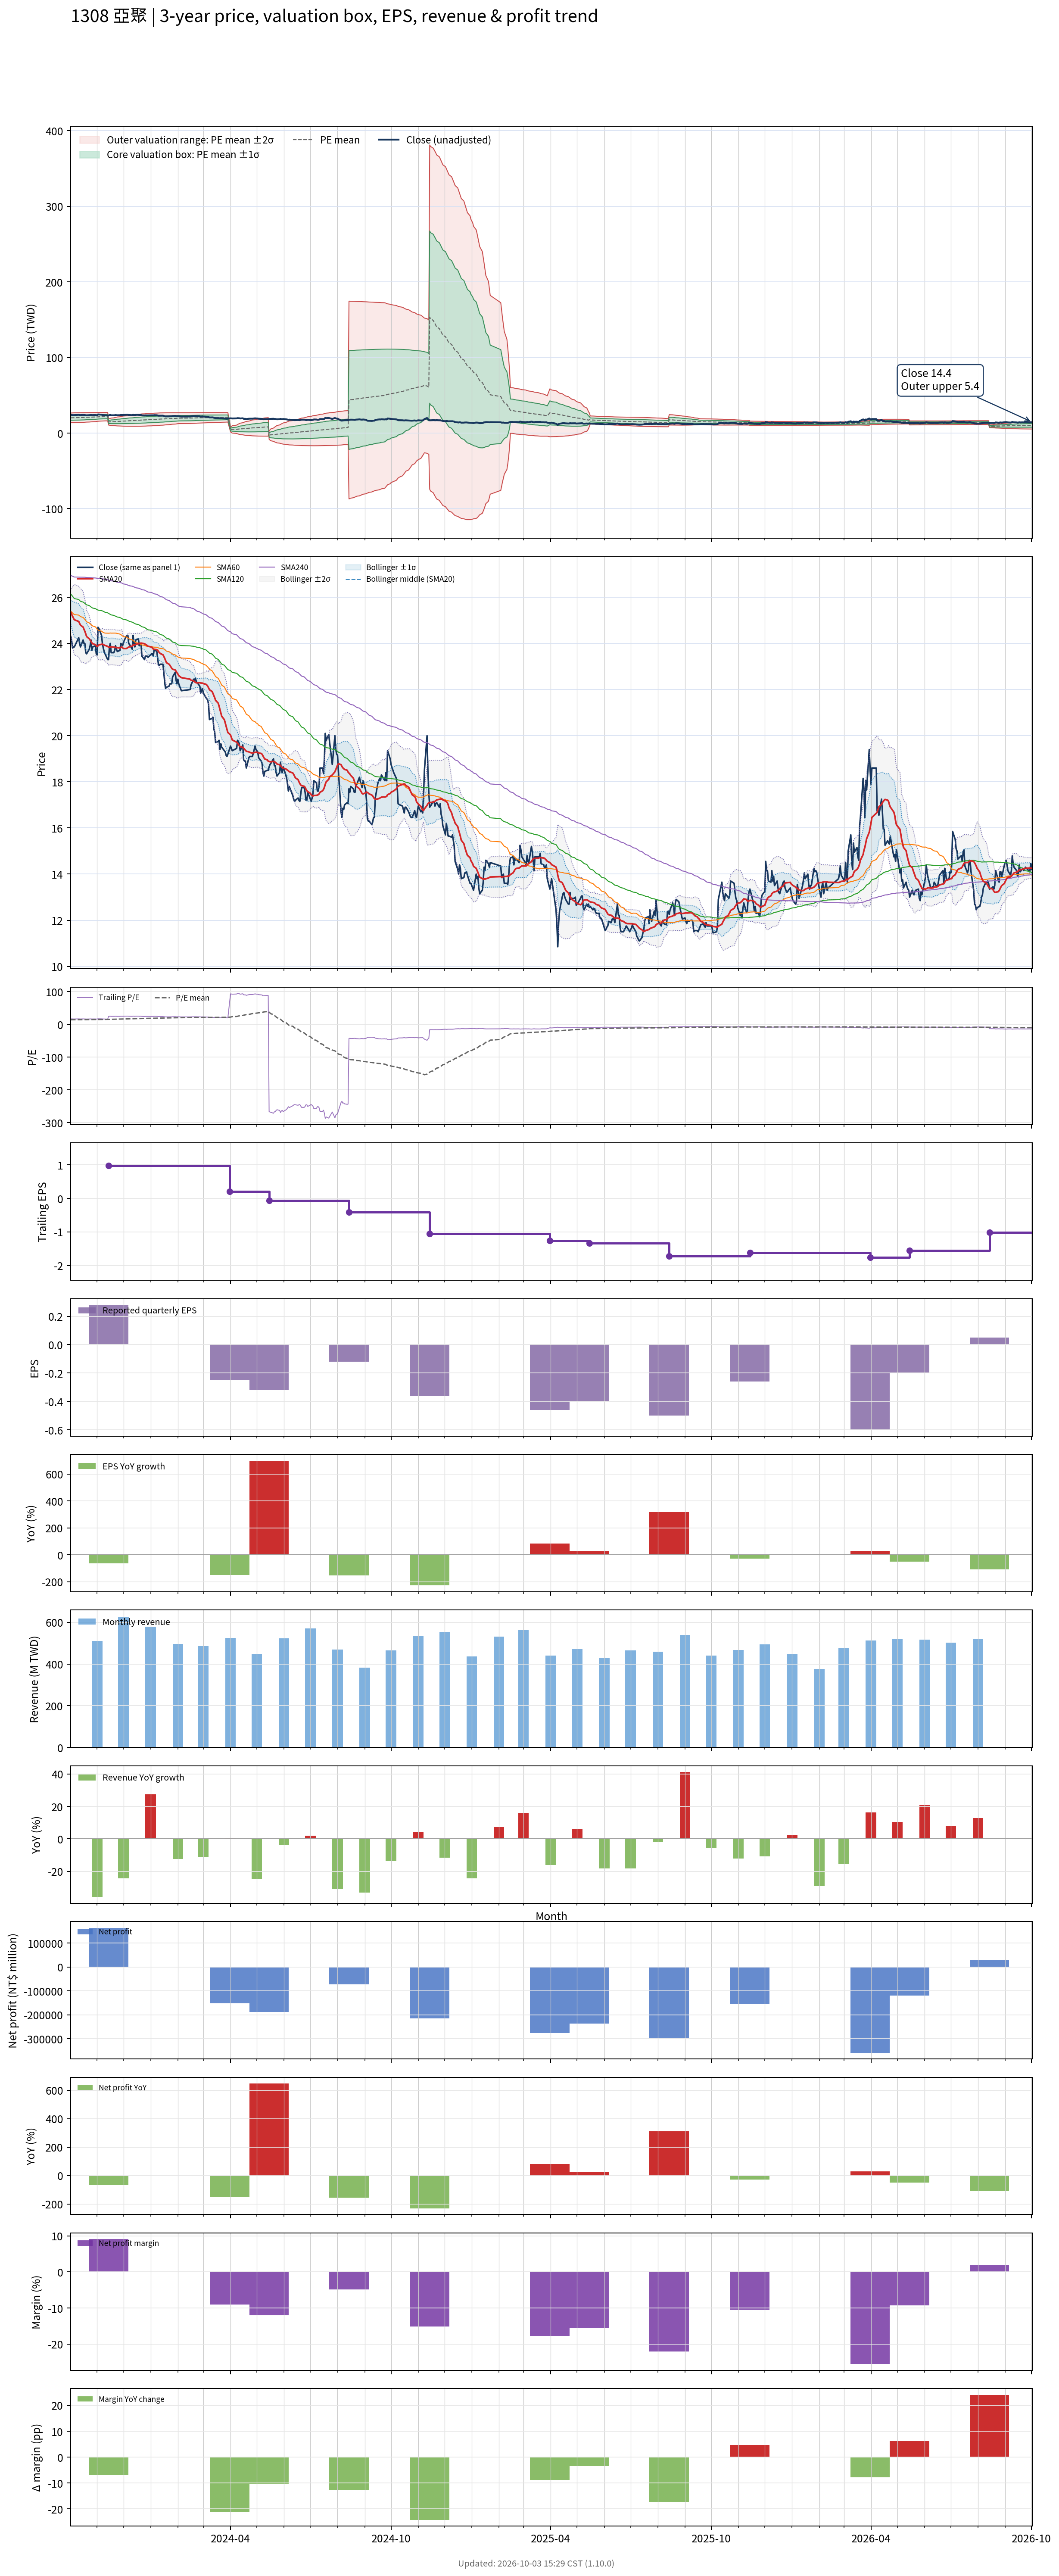

The file beside this chart, header and first rows:
# chart-version: skill-stock-dynamic-val…
date, close, available_date, period_end, eps, ttm_eps, pe, pe_mean, pe_std, price_m2, price_m1, price_mean, price_p1, price_p2, forward_eps, forward_pe, forward_pe_mean, forward_pe_std, forward_price_m2, forward_price_m1, forward_price_mean, forward_price_p1, forward_price_p2, sma20
2023-10-02, 24.3, 2023-08-14, 2023-06-30, 0.22, 1.45, 16.76, 13.93, 2.202, 13.82, 17.01, 20.2, 23.4, 26.59, , , , , , , , , , 25.35
2023-10-03, 24.1, 2023-08-14, 2023-06-30, 0.22, 1.45, 16.62, 13.97, 2.21, 13.85, 17.05, 20.26, 23.46, 26.66, , , , , , , , , , 25.26
2023-10-04, 23.8, 2023-08-14, 2023-06-30, 0.22, 1.45, 16.41, 14, 2.216, 13.88, 17.09, 20.31, 23.52, 26.73, , , , , , , , , , 25.18
2023-10-05, 23.85, 2023-08-14, 2023-06-30, 0.22, 1.45, 16.45, 14.04, 2.221, 13.92, 17.14, 20.36, 23.58, 26.8, , , , , , , , , , 25.1
2023-10-06, 23.85, 2023-08-14, 2023-06-30, 0.22, 1.45, 16.45, 14.08, 2.224, 13.96, 17.18, 20.41, 23.63, 26.86, , , , , , , , , , 25.03
2023-10-11, 24.25, 2023-08-14, 2023-06-30, 0.22, 1.45, 16.72, 14.12, 2.229, 14, 17.24, 20.47, 23.7, 26.93, , , , , , , , , , 24.95
2023-10-12, 24, 2023-08-14, 2023-06-30, 0.22, 1.45, 16.55, 14.15, 2.23, 14.06, 17.29, 20.52, 23.76, 26.99, , , , , , , , , , 24.87
2023-10-13, 23.85, 2023-08-14, 2023-06-30, 0.22, 1.45, 16.45, 14.19, 2.227, 14.12, 17.35, 20.58, 23.81, 27.04, , , , , , , , , , 24.8
2023-10-16, 24.15, 2023-08-14, 2023-06-30, 0.22, 1.45, 16.66, 14.24, 2.224, 14.19, 17.42, 20.64, 23.87, 27.09, , , , , , , , , , 24.71
2023-10-17, 24, 2023-08-14, 2023-06-30, 0.22, 1.45, 16.55, 14.28, 2.216, 14.28, 17.5, 20.71, 23.92, 27.14, , , , , , , , , , 24.61
2023-10-18, 24, 2023-08-14, 2023-06-30, 0.22, 1.45, 16.55, 14.33, 2.209, 14.37, 17.57, 20.77, 23.98, 27.18, , , , , , , , , , 24.53
2023-10-19, 23.6, 2023-08-14, 2023-06-30, 0.22, 1.45, 16.28, 14.37, 2.197, 14.46, 17.65, 20.83, 24.02, 27.21, , , , , , , , , , 24.42
2023-10-20, 23.55, 2023-08-14, 2023-06-30, 0.22, 1.45, 16.24, 14.41, 2.184, 14.56, 17.73, 20.9, 24.06, 27.23, , , , , , , , , , 24.3
2023-10-23, 23.75, 2023-08-14, 2023-06-30, 0.22, 1.45, 16.38, 14.45, 2.173, 14.66, 17.81, 20.96, 24.11, 27.26, , , , , , , , , , 24.2
2023-10-24, 23.9, 2023-08-14, 2023-06-30, 0.22, 1.45, 16.48, 14.5, 2.161, 14.75, 17.89, 21.02, 24.15, 27.29, , , , , , , , , , 24.14
2023-10-25, 24.15, 2023-08-14, 2023-06-30, 0.22, 1.45, 16.66, 14.54, 2.149, 14.85, 17.97, 21.08, 24.2, 27.32, , , , , , , , , , 24.09
2023-10-26, 23.7, 2023-08-14, 2023-06-30, 0.22, 1.45, 16.34, 14.58, 2.132, 14.96, 18.05, 21.15, 24.24, 27.33, , , , , , , , , , 24.02
2023-10-27, 23.85, 2023-08-14, 2023-06-30, 0.22, 1.45, 16.45, 14.63, 2.111, 15.09, 18.15, 21.21, 24.28, 27.34, , , , , , , , , , 23.98
2023-10-30, 23.9, 2023-08-14, 2023-06-30, 0.22, 1.45, 16.48, 14.68, 2.09, 15.22, 18.25, 21.28, 24.31, 27.34, , , , , , , , , , 23.95
2023-10-31, 23.55, 2023-08-14, 2023-06-30, 0.22, 1.45, 16.24, 14.72, 2.065, 15.36, 18.35, 21.35, 24.34, 27.34, , , , , , , , , , 23.91
2023-11-01, 23.5, 2023-08-14, 2023-06-30, 0.22, 1.45, 16.21, 14.77, 2.037, 15.5, 18.46, 21.41, 24.37, 27.32, , , , , , , , , , 23.86
2023-11-02, 24.7, 2023-08-14, 2023-06-30, 0.22, 1.45, 17.03, 14.82, 2.014, 15.65, 18.57, 21.49, 24.41, 27.33, , , , , , , , , , 23.89
2023-11-03, 24.65, 2023-08-14, 2023-06-30, 0.22, 1.45, 17, 14.87, 1.988, 15.8, 18.68, 21.56, 24.45, 27.33, , , , , , , , , , 23.94
2023-11-06, 24.35, 2023-08-14, 2023-06-30, 0.22, 1.45, 16.79, 14.92, 1.957, 15.96, 18.8, 21.64, 24.48, 27.31, , , , , , , , , , 23.96
2023-11-07, 24, 2023-08-14, 2023-06-30, 0.22, 1.45, 16.55, 14.96, 1.951, 16.03, 18.86, 21.69, 24.51, 27.34, , , , , , , , , , 23.97
2023-11-08, 23.8, 2023-08-14, 2023-06-30, 0.22, 1.45, 16.41, 14.98, 1.946, 16.08, 18.91, 21.73, 24.55, 27.37, , , , , , , , , , 23.95
2023-11-09, 23.65, 2023-08-14, 2023-06-30, 0.22, 1.45, 16.31, 15.01, 1.941, 16.14, 18.95, 21.77, 24.58, 27.4, , , , , , , , , , 23.93
2023-11-10, 23.55, 2023-08-14, 2023-06-30, 0.22, 1.45, 16.24, 15.04, 1.936, 16.19, 19, 21.81, 24.61, 27.42, , , , , , , , , , 23.91
2023-11-13, 23.3, 2023-08-14, 2023-06-30, 0.22, 1.45, 16.07, 15.07, 1.929, 16.25, 19.05, 21.84, 24.64, 27.44, , , , , , , , , , 23.87
2023-11-14, 23.3, 2023-11-14, 2023-09-30, 0.28, 0.97, 24.02, 15.16, 2.086, 10.65, 12.68, 14.7, 16.73, 18.75, , , , , , , , , , 23.84
2023-11-15, 23.85, 2023-11-14, 2023-09-30, 0.28, 0.97, 24.59, 15.25, 2.249, 10.43, 12.61, 14.79, 16.98, 19.16, , , , , , , , , , 23.83
2023-11-16, 24, 2023-11-14, 2023-09-30, 0.28, 0.97, 24.74, 15.35, 2.402, 10.23, 12.56, 14.89, 17.22, 19.55, , , , , , , , , , 23.85
2023-11-17, 23.6, 2023-11-14, 2023-09-30, 0.28, 0.97, 24.33, 15.44, 2.529, 10.07, 12.52, 14.98, 17.43, 19.88, , , , , , , , , , 23.85
2023-11-20, 23.6, 2023-11-14, 2023-09-30, 0.28, 0.97, 24.33, 15.54, 2.645, 9.938, 12.5, 15.07, 17.64, 20.2, , , , , , , , , , 23.84
2023-11-21, 23.7, 2023-11-14, 2023-09-30, 0.28, 0.97, 24.43, 15.63, 2.756, 9.815, 12.49, 15.16, 17.84, 20.51, , , , , , , , , , 23.84
2023-11-22, 23.9, 2023-11-14, 2023-09-30, 0.28, 0.97, 24.64, 15.73, 2.864, 9.702, 12.48, 15.26, 18.04, 20.82, , , , , , , , , , 23.82
2023-11-23, 23.75, 2023-11-14, 2023-09-30, 0.28, 0.97, 24.48, 15.83, 2.961, 9.608, 12.48, 15.35, 18.22, 21.1, , , , , , , , , , 23.82
2023-11-24, 23.65, 2023-11-14, 2023-09-30, 0.28, 0.97, 24.38, 15.92, 3.05, 9.528, 12.49, 15.45, 18.4, 21.36, , , , , , , , , , 23.82
2023-11-27, 23.7, 2023-11-14, 2023-09-30, 0.28, 0.97, 24.43, 16.02, 3.136, 9.453, 12.49, 15.54, 18.58, 21.62, , , , , , , , , , 23.8
2023-11-28, 24, 2023-11-14, 2023-09-30, 0.28, 0.97, 24.74, 16.11, 3.225, 9.373, 12.5, 15.63, 18.76, 21.89, , , , , , , , , , 23.83
2023-11-29, 23.95, 2023-11-14, 2023-09-30, 0.28, 0.97, 24.69, 16.21, 3.307, 9.307, 12.52, 15.72, 18.93, 22.14, , , , , , , , , , 23.85
2023-11-30, 23.9, 2023-11-14, 2023-09-30, 0.28, 0.97, 24.64, 16.3, 3.383, 9.252, 12.53, 15.82, 19.1, 22.38, , , , , , , , , , 23.81
2023-12-01, 24.05, 2023-11-14, 2023-09-30, 0.28, 0.97, 24.79, 16.4, 3.457, 9.204, 12.56, 15.91, 19.26, 22.62, , , , , , , , , , 23.78
2023-12-04, 24.3, 2023-11-14, 2023-09-30, 0.28, 0.97, 25.05, 16.5, 3.532, 9.155, 12.58, 16.01, 19.43, 22.86, , , , , , , , , , 23.78
2023-12-05, 24.35, 2023-11-14, 2023-09-30, 0.28, 0.97, 25.1, 16.6, 3.604, 9.112, 12.61, 16.1, 19.6, 23.1, , , , , , , , , , 23.8
2023-12-06, 24.35, 2023-11-14, 2023-09-30, 0.28, 0.97, 25.1, 16.7, 3.672, 9.078, 12.64, 16.2, 19.76, 23.33, , , , , , , , , , 23.82
2023-12-07, 24, 2023-11-14, 2023-09-30, 0.28, 0.97, 24.74, 16.8, 3.73, 9.059, 12.68, 16.3, 19.91, 23.53, , , , , , , , , , 23.84
2023-12-08, 23.95, 2023-11-14, 2023-09-30, 0.28, 0.97, 24.69, 16.9, 3.783, 9.049, 12.72, 16.39, 20.06, 23.73, , , , , , , , , , 23.86
2023-12-11, 23.75, 2023-11-14, 2023-09-30, 0.28, 0.97, 24.48, 16.99, 3.833, 9.041, 12.76, 16.48, 20.2, 23.91, , , , , , , , , , 23.88
2023-12-12, 24.35, 2023-11-14, 2023-09-30, 0.28, 0.97, 25.1, 17.09, 3.889, 9.029, 12.8, 16.57, 20.35, 24.12, , , , , , , , , , 23.93
2023-12-13, 23.95, 2023-11-14, 2023-09-30, 0.28, 0.97, 24.69, 17.18, 3.933, 9.036, 12.85, 16.67, 20.48, 24.3, , , , , , , , , , 23.94
2023-12-14, 23.85, 2023-11-14, 2023-09-30, 0.28, 0.97, 24.59, 17.28, 3.973, 9.051, 12.9, 16.76, 20.61, 24.47, , , , , , , , , , 23.93
2023-12-15, 24.15, 2023-11-14, 2023-09-30, 0.28, 0.97, 24.9, 17.37, 4.016, 9.062, 12.96, 16.85, 20.75, 24.64, , , , , , , , , , 23.96
2023-12-18, 24.2, 2023-11-14, 2023-09-30, 0.28, 0.97, 24.95, 17.47, 4.057, 9.076, 13.01, 16.95, 20.88, 24.82, , , , , , , , , , 23.99
2023-12-19, 23.9, 2023-11-14, 2023-09-30, 0.28, 0.97, 24.64, 17.57, 4.091, 9.102, 13.07, 17.04, 21.01, 24.98, , , , , , , , , , 24
2023-12-20, 24, 2023-11-14, 2023-09-30, 0.28, 0.97, 24.74, 17.66, 4.124, 9.132, 13.13, 17.13, 21.13, 25.13, , , , , , , , , , 24
2023-12-21, 24, 2023-11-14, 2023-09-30, 0.28, 0.97, 24.74, 17.76, 4.153, 9.168, 13.2, 17.23, 21.25, 25.28, , , , , , , , , , 24.02
2023-12-22, 23.45, 2023-11-14, 2023-09-30, 0.28, 0.97, 24.18, 17.85, 4.174, 9.214, 13.26, 17.31, 21.36, 25.41, , , , , , , , , , 24.01
2023-12-25, 23.3, 2023-11-14, 2023-09-30, 0.28, 0.97, 24.02, 17.94, 4.191, 9.267, 13.33, 17.4, 21.46, 25.53, , , , , , , , , , 23.99
... 670 more rows
